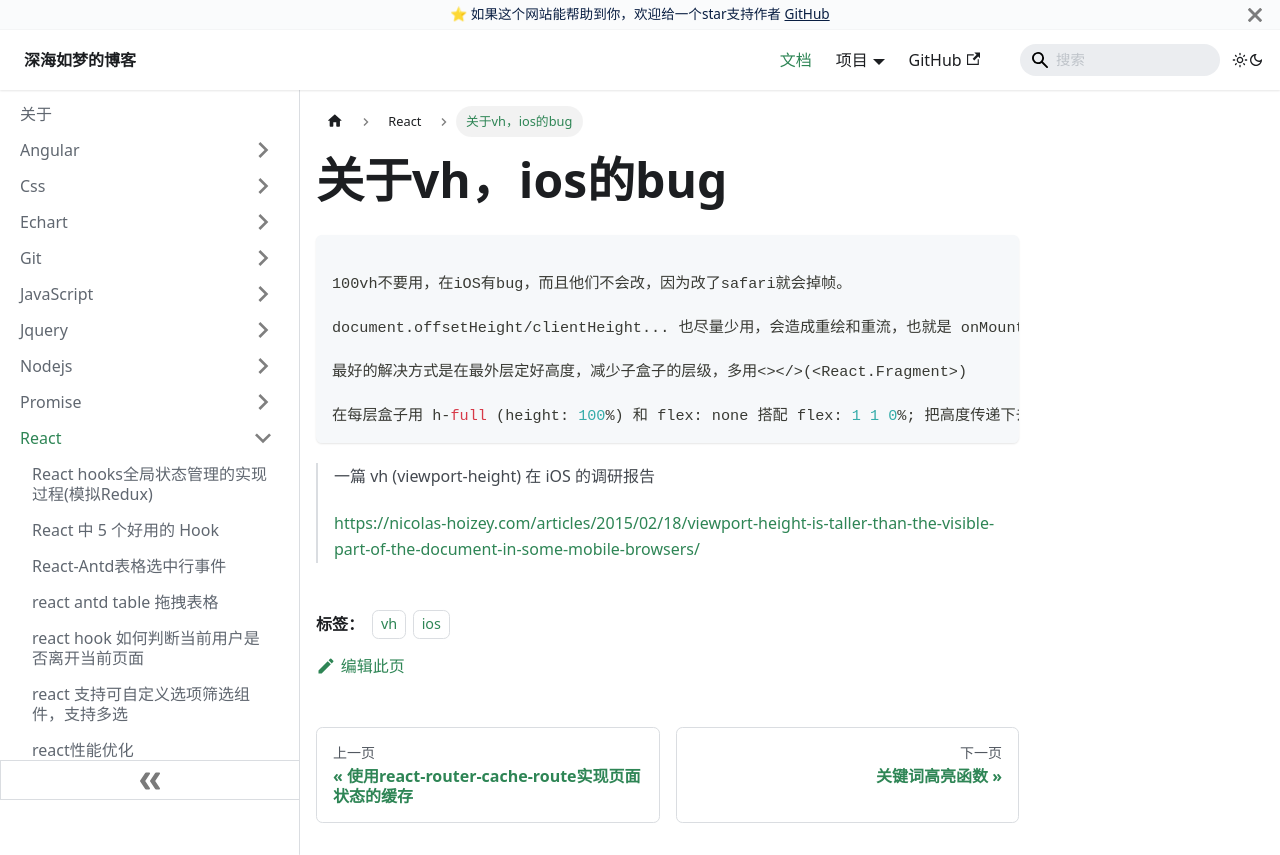

repository: EvanJason/EvanJason.github.io · page: docs/React/关于vh，ios的bug/index.html · generator: docusaurus

---

title: 关于vh，ios的bug

categories:
  - vh
  - ios
tags:
  - vh
  - ios

date: "2023-08-30"

authors: lin

excerpt: 关于vh，ios的bug

---

# 关于vh，ios的bug


```typescript

100vh不要用，在iOS有bug，而且他们不会改，因为改了safari就会掉帧。

document.offsetHeight/clientHeight... 也尽量少用，会造成重绘和重流，也就是 onMount 获取 ref 后再渲染一次（DOM层的，react-developer-tool看不出来）,我们项目里有些 100vh 的样式，之后都会改掉（vw没问题）。

最好的解决方式是在最外层定好高度，减少子盒子的层级，多用<></>(<React.Fragment>)

在每层盒子用 h-full (height: 100%) 和 flex: none 搭配 flex: 1 1 0%; 把高度传递下去，内部可以自适应，唯一需要控制的变量是最外层的盒子高度，比如一个 Card 盒子，一个Modal 盒子等等。
```


> 一篇 vh (viewport-height) 在 iOS 的调研报告
>
> https://nicolas-hoizey.com/articles/2015/02/18/viewport-height-is-taller-than-the-visible-part-of-the-document-in-some-mobile-browsers/
>
> 
